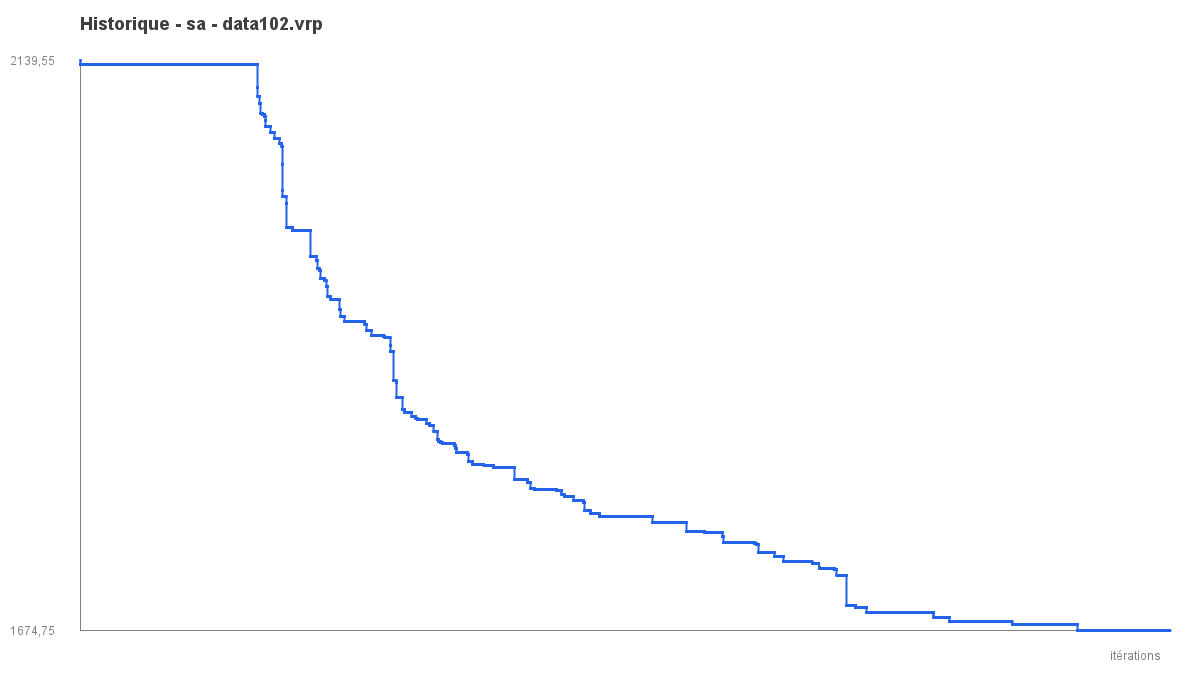

Data behind this chart, as committed beside it:
iter, best_objective
1, 2140
2, 2140
3, 2140
4, 2140
5, 2136
6, 2136
7, 2136
8, 2136
9, 2136
10, 2136
11, 2136
12, 2136
13, 2136
14, 2136
15, 2136
16, 2136
17, 2136
18, 2136
19, 2136
20, 2136
21, 2136
22, 2136
23, 2136
24, 2136
25, 2136
26, 2136
27, 2136
28, 2136
29, 2136
30, 2136
31, 2136
32, 2136
33, 2136
34, 2136
35, 2136
36, 2136
37, 2136
38, 2136
39, 2136
40, 2136
41, 2136
42, 2136
43, 2136
44, 2136
45, 2136
46, 2136
47, 2136
48, 2136
49, 2136
50, 2136
51, 2136
52, 2136
53, 2136
54, 2136
55, 2136
56, 2136
57, 2136
58, 2136
59, 2136
60, 2136
... 49,940 more rows
